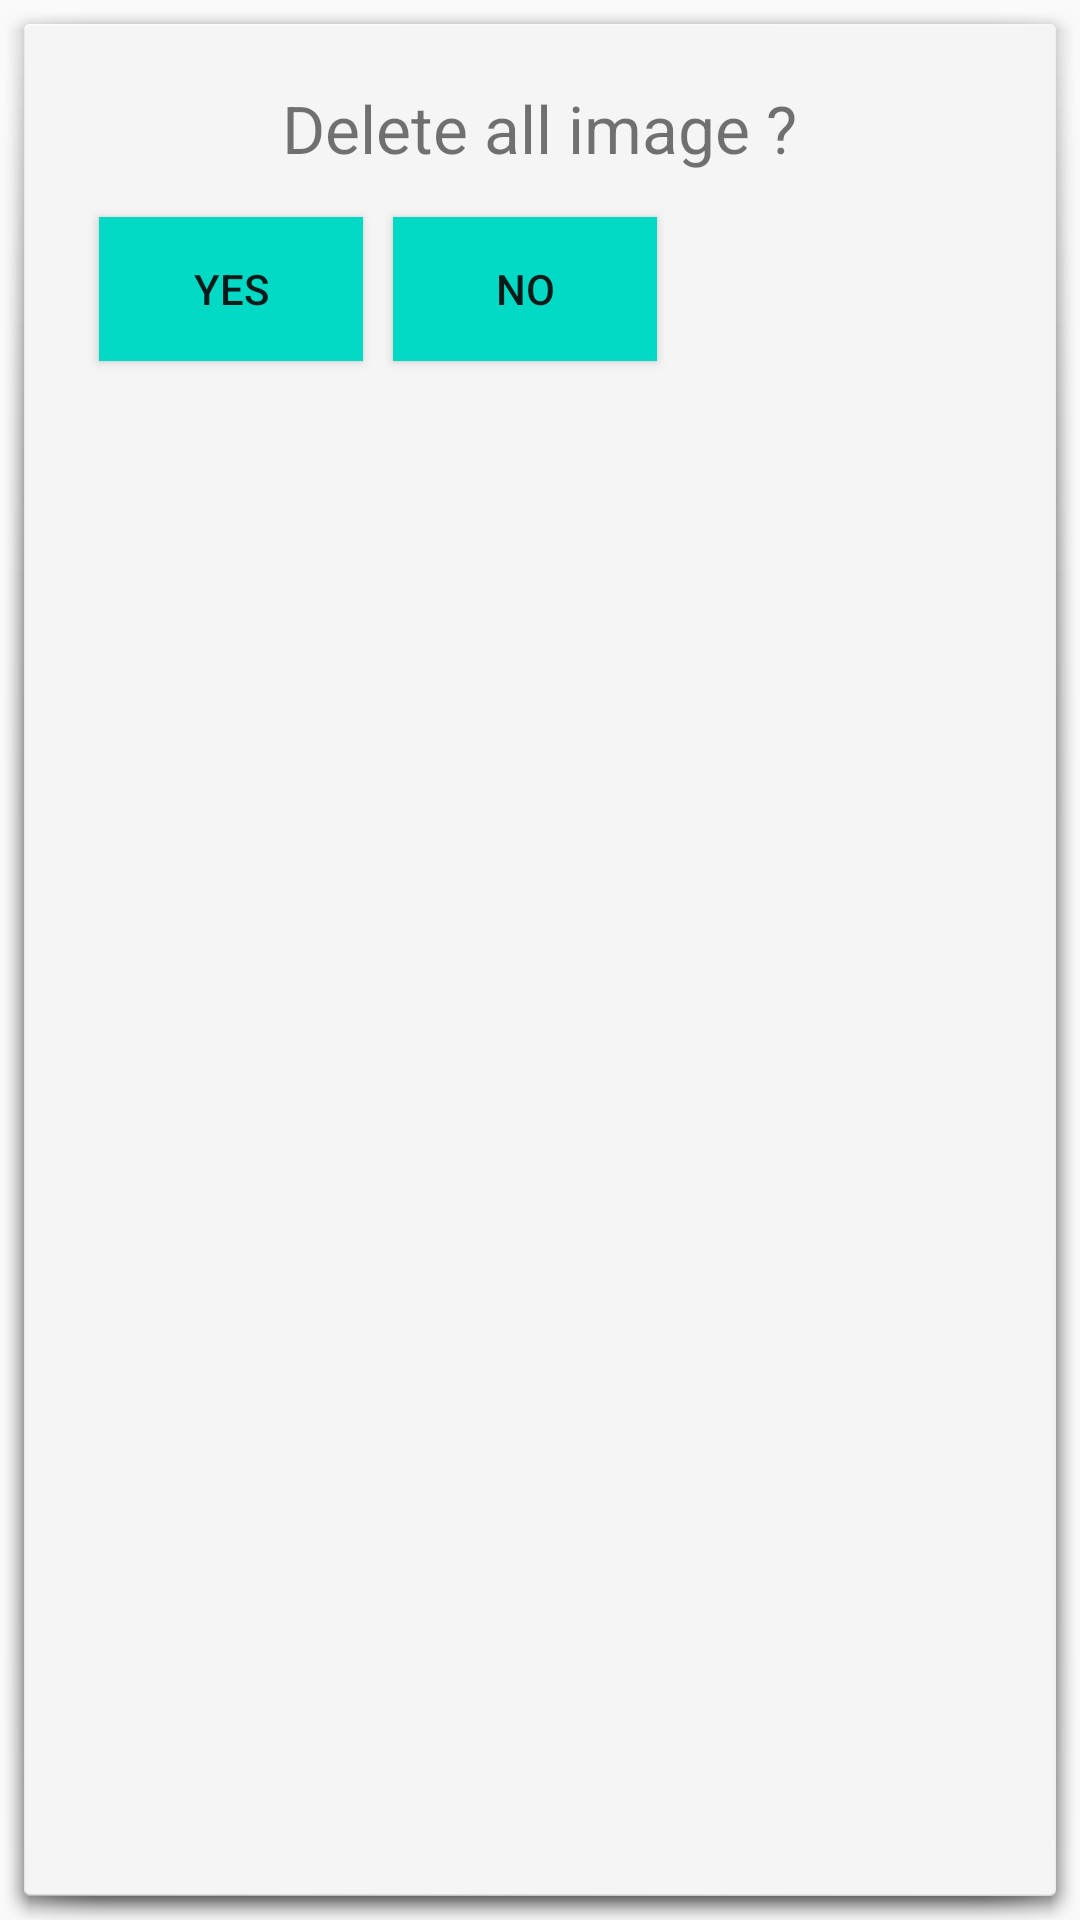

This screen was rendered from an Android layout file. Write that file and the resources it references.
<!-- AndroidManifest.xml: application theme Theme.DailySelfie -->
<!-- res/layout/popup_window.xml -->
<?xml version="1.0" encoding="utf-8"?>
<RelativeLayout
    xmlns:android="http://schemas.android.com/apk/res/android"
    android:layout_width="wrap_content"
    android:layout_height="wrap_content"
    android:background="@android:drawable/dialog_holo_light_frame"
    android:layout_gravity="center"
    >

    <TextView
        android:id="@+id/textDel"
        android:layout_width="wrap_content"
        android:layout_height="wrap_content"
        android:layout_centerHorizontal="true"
        android:layout_marginStart="30dp"
        android:layout_marginTop="20dp"
        android:layout_marginEnd="30dp"
        android:layout_marginBottom="10dp"
        android:text="@string/textDelete"
        android:textSize="22sp" />

    <Button
        android:id="@+id/buttonYes"
        android:layout_width="wrap_content"
        android:layout_height="wrap_content"
        android:layout_below="@+id/textDel"
        android:layout_alignParentStart="true"
        android:layout_marginStart="25dp"
        android:layout_marginTop="5dp"
        android:layout_marginBottom="15dp"
        android:background="@color/teal_200"
        android:text="Yes">

    </Button>

    <Button
        android:id="@+id/buttonNo"
        android:layout_width="wrap_content"
        android:layout_height="wrap_content"
        android:layout_below="@+id/textDel"
        android:layout_marginStart="10dp"
        android:layout_marginTop="5dp"
        android:layout_marginEnd="29dp"
        android:layout_marginBottom="1dp"
        android:layout_toEndOf="@+id/buttonYes"
        android:background="@color/colorAccent"
        android:text="No">

    </Button>



</RelativeLayout>
<!-- resources referenced by this layout -->
<resources>
  <string name="textDelete">Delete all image ?</string>
  <style name="Theme.DailySelfie" parent="Theme.AppCompat.Light.DarkActionBar">
          
          <item name="colorPrimaryVariant">@color/colorPrimary</item>
          <item name="colorOnPrimary">@color/white</item>
          
          <item name="colorSecondary">@color/teal_200</item>
          <item name="colorSecondaryVariant">@color/teal_700</item>
          <item name="colorOnSecondary">@color/black</item>
          
          <item name="android:statusBarColor" tools:targetApi="l">?attr/colorPrimary</item>
          
          <item name="colorPrimary">@color/colorPrimary</item>
          <item name="colorPrimaryDark">@color/colorPrimaryDark</item>
          <item name="colorAccent">@color/colorAccent</item>
      </style>
  <!-- not gathered from this repository: default colours our renderer supplied (Android Studio template values) -->
  <color name="teal_200">#FF03DAC5</color>
  <color name="teal_700">#FF018786</color>
  <color name="black">#FF000000</color>
  <color name="white">#FFFFFFFF</color>
  <color name="colorPrimary">#FF6200EE</color>
  <color name="colorPrimaryDark">#FF3700B3</color>
  <color name="colorAccent">#FF03DAC5</color>
</resources>
